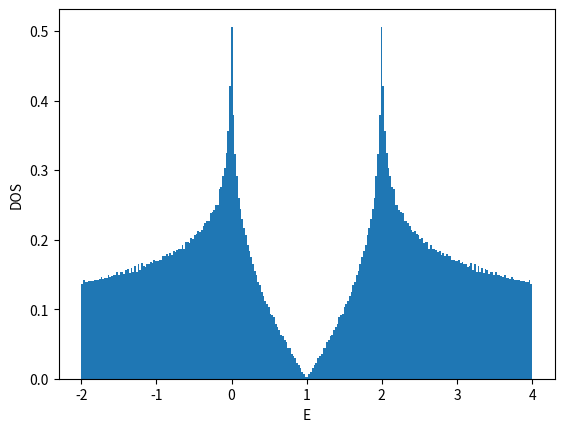

Generate this figure with matplotlib:
#!/usr/bin/env python

# coding:utf-8
from __future__ import print_function
import numpy as np

import matplotlib
matplotlib.use('Agg')
import matplotlib.pyplot as plt

def ene(orb,kx,ky):
    enecmplx = -(1.0 + np.exp(-1j*kx) + np.exp(-1j*ky))
    ene = np.abs(enecmplx)
    sign = 1.0-2.0*orb
    return sign*ene

def calc_k_ene(Lorb,Lx,Ly,BCx,BCy):
    if BCx == 'AP' or BCx == 'antiperiodic':
        xshift = 0.5
    elif BCx == 'P' or BCx == 'periodic':
        xshift = 0.0
    else:
        xshift = 0.0
    if BCy == 'AP' or BCy == 'antiperiodic':
        yshift = 0.5
    elif BCy == 'P' or BCy == 'periodic':
        yshift = 0.0
    else:
        yshift = 0.0
    list_kx = np.array([2.0*np.pi*((x+xshift)/Lx-0.5) for x in range(Lx)])
    list_ky = np.array([2.0*np.pi*((y+yshift)/Ly-0.5) for y in range(Ly)])
    list_enekxky = np.array([ene(orb,kx,ky) for ky in list_ky for kx in list_kx for orb in range(Lorb)])
    list_intkxky = np.array([Lorb*(Lx*y+x)+orb for y in range(Ly) for x in range(Lx) for orb in range(Lorb)])
    return list_enekxky, list_intkxky, xshift, yshift

def calc_shell_cond(Lorb,Lx,Ly,BCx,BCy,filling_numer,filling_denom):
    filling = float(filling_numer)/float(filling_denom)
    numel = Lx*Ly*Lorb*filling_numer//filling_denom
    list_enekxky, list_intkxky, xshift, yshift = calc_k_ene(Lorb,Lx,Ly,BCx,BCy)
    list_ind = np.argsort(list_enekxky)
    list_sorted_enekxky = list_enekxky[list_ind]
    list_sorted_intkxky = list_intkxky[list_ind]
    chemipo = 0.5*(list_sorted_enekxky[numel] + list_sorted_enekxky[numel-1])
    totene = np.sum(list_sorted_enekxky[:numel])
    gap = list_sorted_enekxky[numel] - list_sorted_enekxky[numel-1]
    if np.abs(gap)>1e-10:
        shellcond = 'closed'
    else:
        shellcond = 'open'
    return filling, numel, chemipo, totene, gap, shellcond, \
        list_sorted_enekxky, list_sorted_intkxky, xshift, yshift

def main():
    Lorb = 2
    BCx = 'P'
#    BCy = 'AP'
    BCy = 'P'
    filling_numer = 3
    filling_denom = 8 # 3/8 fill
    list_L = []
    list_enedens = []
    file = open("dat_2d_honeycomb",'w')
    file.write("# L filling(=n/2) BCx BCy num_electrons(=nup=ndown) chemi_potential ene ene_dens gap shell_cond\n")
    for L in range(2,50,2):
        Lx = L
        Ly = L
        filling, numel, chemipo, totene, gap, shellcond, \
            list_enekxky, list_intkxky, xshift, yshift = \
            calc_shell_cond(Lorb,Lx,Ly,BCx,BCy,filling_numer,filling_denom)
        list_L.append(L)
        list_enedens.append(totene/Lx/Ly/Lorb)
        file.write("{} {} {} {} {} {} {} {} {} {}\n".format(\
            L,filling,BCx,BCy,numel,chemipo,totene,totene/Lx/Ly/Lorb,gap,shellcond))
    file.close()

    list_L = np.array(list_L)
    list_enedens = np.array(list_enedens)
    plt.xlabel("1/L^2")
    plt.ylabel("E/L^2/Lorb")
    plt.plot(1.0/list_L**2,list_enedens,color='blue',marker='o',markerfacecolor='white')
    plt.savefig("fig_2d_honeycomb_enedens.png")
    plt.cla()
    plt.clf()

    L = 30
#    L = 32
    Lx = L
    Ly = L
    filling, numel, chemipo, totene, gap, shellcond, \
        list_enekxky, list_intkxky, xshift, yshift = \
        calc_shell_cond(Lorb,Lx,Ly,BCx,BCy,filling_numer,filling_denom)
    list_intorb = list_intkxky%Lorb
    list_intkx = (list_intkxky//Lorb)%Lx
    list_intky = (list_intkxky//Lorb)//Lx
    list_kx = (list_intkx.astype(np.float64)+xshift)/Lx-0.5
    list_ky = (list_intky.astype(np.float64)+yshift)/Ly-0.5
    plt.xlabel("kx/pi")
    plt.ylabel("ky/pi")
    plt.xticks([-0.5,-0.25,0,0.25,0.5])
    plt.yticks([-0.5,-0.25,0,0.25,0.5])
    plt.xlim(-0.55,0.55)
    plt.ylim(-0.55,0.55)
## https://stackoverflow.com/questions/17990845/how-to-equalize-the-scales-of-x-axis-and-y-axis-in-python-matplotlib
#    plt.axis('equal')
    plt.gca().set_aspect('equal',adjustable='box')
    plt.plot(list_kx,list_ky,color='blue',marker='o',\
        markerfacecolor='white',linestyle='None')
    if numel > Lx*Ly:
        plt.plot(list_kx[Lx*Ly:numel],list_ky[Lx*Ly:numel],color='blue',marker='o',\
            markerfacecolor='blue',linestyle='None')
    else:
        plt.plot(list_kx[:numel],list_ky[:numel],color='blue',marker='o',\
            markerfacecolor='blue',linestyle='None')
    plt.savefig("fig_2d_honeycomb_fermisurface.png")
    plt.cla()
    plt.clf()

    L = 2**9
    Lx = L
    Ly = L
    nbins = L//2
    filling, numel, chemipo, totene, gap, shellcond, \
        list_enekxky, list_intkxky, xshift, yshift = \
        calc_shell_cond(Lorb,Lx,Ly,BCx,BCy,filling_numer,filling_denom)
    plt.xlabel("E")
    plt.ylabel("DOS")
    plt.hist(list_enekxky-chemipo,bins=nbins,density=True)
    plt.savefig("fig_2d_honeycomb_dos.png")

if __name__ == "__main__":
    main()
